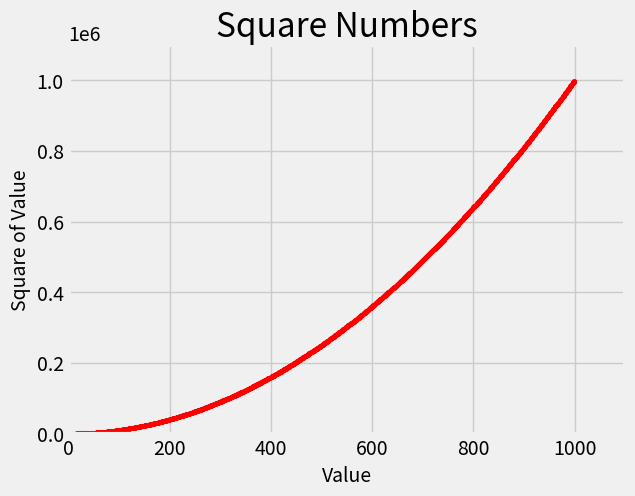

Write the Python code that produced this figure.
'''
Defining Custom Colors
To change the color of the points, pass c to scatter() with the name of a color to use in quotation
marks, as shown here:

ax.scatter(x_values, y_values, c='red', s=10)
'''

import matplotlib.pyplot as plt

x_values = range(1, 1000)
y_values = [x**2 for x in x_values]

plt.style.use('fivethirtyeight')
fig, ax = plt.subplots()
ax.scatter(x_values, y_values, c='red', s=10) # update this line

# Set chart title and label axes.
ax.set_title("Square Numbers", fontsize=24)
ax.set_xlabel("Value", fontsize=14)
ax.set_ylabel("Square of Value", fontsize=14)

# Set the range for each axis.
ax.axis([0, 1100, 0, 1100000])

plt.show()

'''

'''